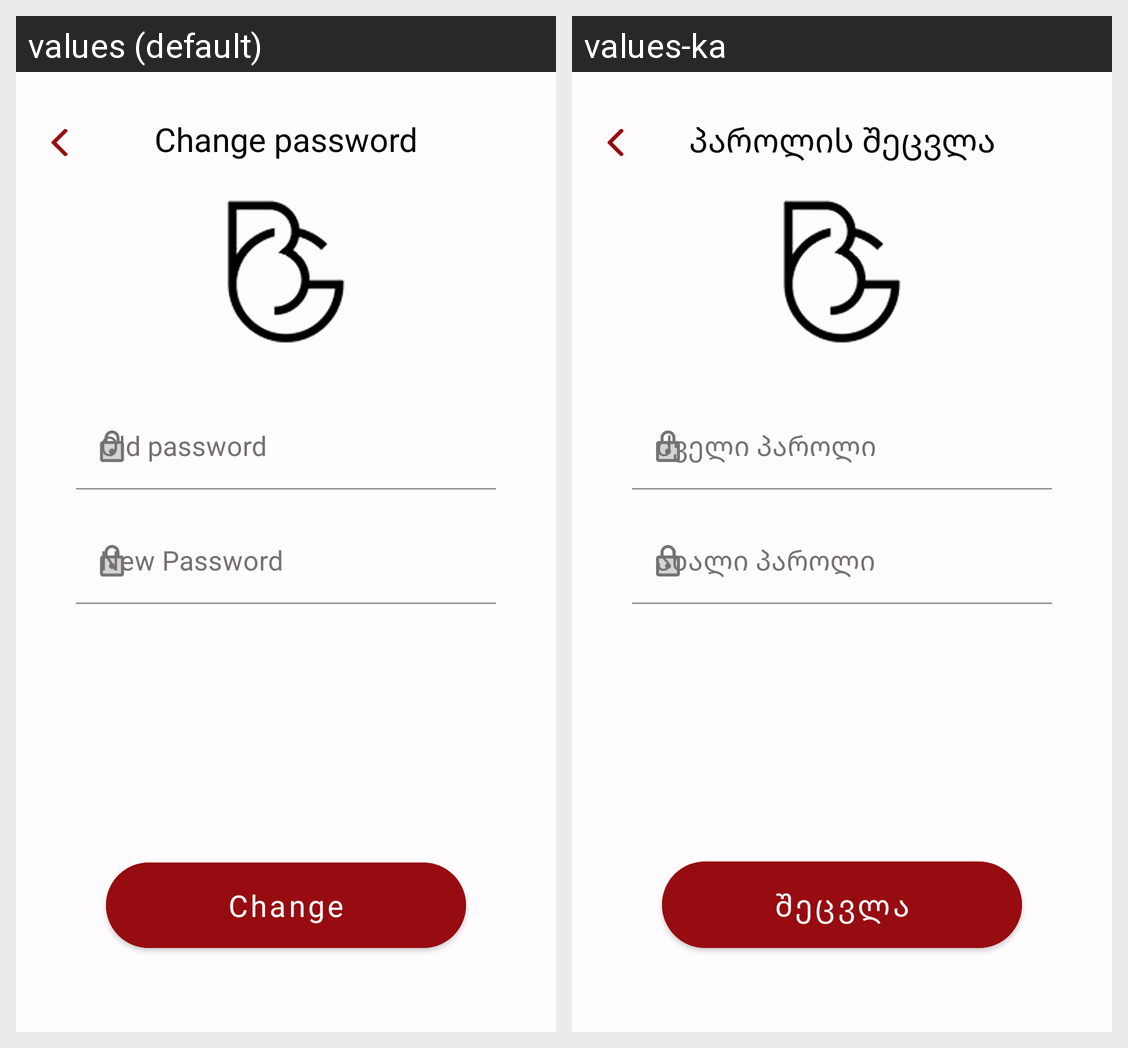

Translations of the strings shown on this Android screen, per locale in the grid:
Android screen res/layout/fragment_change_password.xml rendered under 2 locales, left to right: values (default), values-ka. Device: Nexus 5 (rendered at 1080×1920; each locale shown at half size, 540×960, under a caption strip naming it); theme Theme.BG.
Strings drawn on this screen, with the default value and each locale's value (text and hints the layout hard-codes, and strings that could not be matched under every locale, appear in the picture but are not listed):

change_password
  values: Change password
  values-ka: პაროლის შეცვლა

old_password
  values: Old password
  values-ka: ძველი პაროლი

new_password
  values: New Password
  values-ka: ახალი პაროლი

change
  values: Change
  values-ka: შეცვლა
